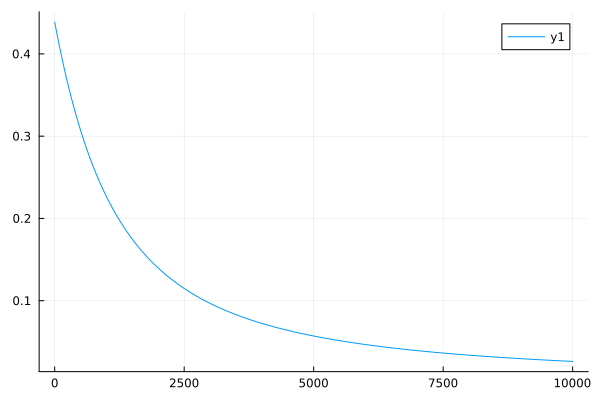

The table this chart was drawn from, first rows:
0	0.43882417870300283
1	0.4385
2	0.4382
3	0.4378
4	0.4375
5	0.4371
6	0.4368
7	0.4365
8	0.4361
9	0.4358
10	0.4355
11	0.4351
12	0.4348
13	0.4345
14	0.4341
15	0.4338
16	0.4335
17	0.4331
18	0.4328
19	0.4325
20	0.4321
21	0.4318
22	0.4315
23	0.4312
24	0.4308
25	0.4305
26	0.4302
27	0.4298
28	0.4295
29	0.4292
30	0.4289
31	0.4285
32	0.4282
33	0.4279
34	0.4276
35	0.4272
36	0.4269
37	0.4266
38	0.4263
39	0.4259
40	0.4256
41	0.4253
42	0.425
43	0.4246
44	0.4243
45	0.424
46	0.4237
47	0.4234
48	0.423
49	0.4227
50	0.4224
51	0.4221
52	0.4217
53	0.4214
54	0.4211
55	0.4208
56	0.4205
57	0.4202
58	0.4198
59	0.4195
60	0.4192
... 9,940 more rows
